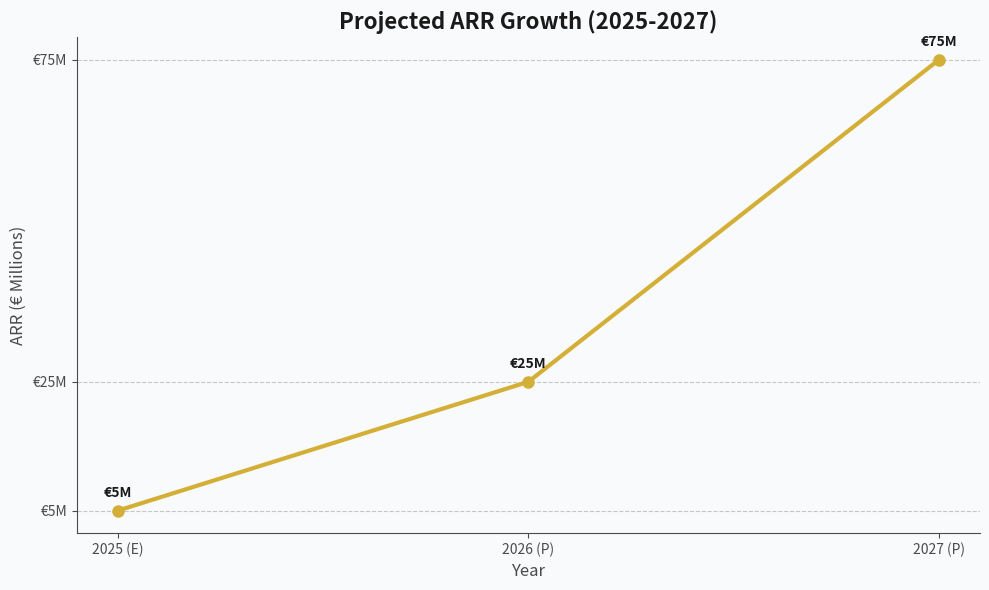

Generate this figure with matplotlib: (Note: this script raises an exception after producing the figure.)
import matplotlib.pyplot as plt
import pandas as pd
import os

# Data from the Investor Document
data = {
    'Year': ['2025 (E)', '2026 (P)', '2027 (P)'],
    'ARR': [5, 25, 75]  # Values in Millions of Euros
}
df = pd.DataFrame(data)

# Define the output path
output_path = os.path.join(os.getcwd(), 'docs', 'investors', 'Projected_ARR_Growth_2025-2027.png')

# Create the plot
plt.figure(figsize=(10, 6))
plt.plot(df['Year'], df['ARR'], marker='o', linestyle='-', color='#D4AF37', linewidth=3, markersize=8)

# Add titles and labels
plt.title('Projected ARR Growth (2025-2027)', fontsize=16, fontweight='bold', color='#1a1a1a')
plt.xlabel('Year', fontsize=12, color='#4a4a4a')
plt.ylabel('ARR (€ Millions)', fontsize=12, color='#4a4a4a')

# Add grid and customize ticks
plt.grid(axis='y', linestyle='--', alpha=0.7)
plt.yticks(df['ARR'], [f'€{x}M' for x in df['ARR']])

# Customize plot appearance (Nine Gold Beige theme)
plt.gca().set_facecolor('#F9FAFB')
plt.gcf().set_facecolor('#F9FAFB')
plt.tick_params(axis='x', colors='#4a4a4a')
plt.tick_params(axis='y', colors='#4a4a4a')
plt.gca().spines['top'].set_visible(False)
plt.gca().spines['right'].set_visible(False)
plt.gca().spines['bottom'].set_color('#4a4a4a')
plt.gca().spines['left'].set_color('#4a4a4a')

# Add data labels on the points
for i, txt in enumerate(df['ARR']):
    plt.annotate(f'€{txt}M', (df['Year'][i], df['ARR'][i]), textcoords="offset points", xytext=(0,10), ha='center', color='#1a1a1a', fontweight='bold')

# Save the plot
plt.tight_layout()
plt.savefig(output_path)

print(f"Graph saved to: {output_path}")
